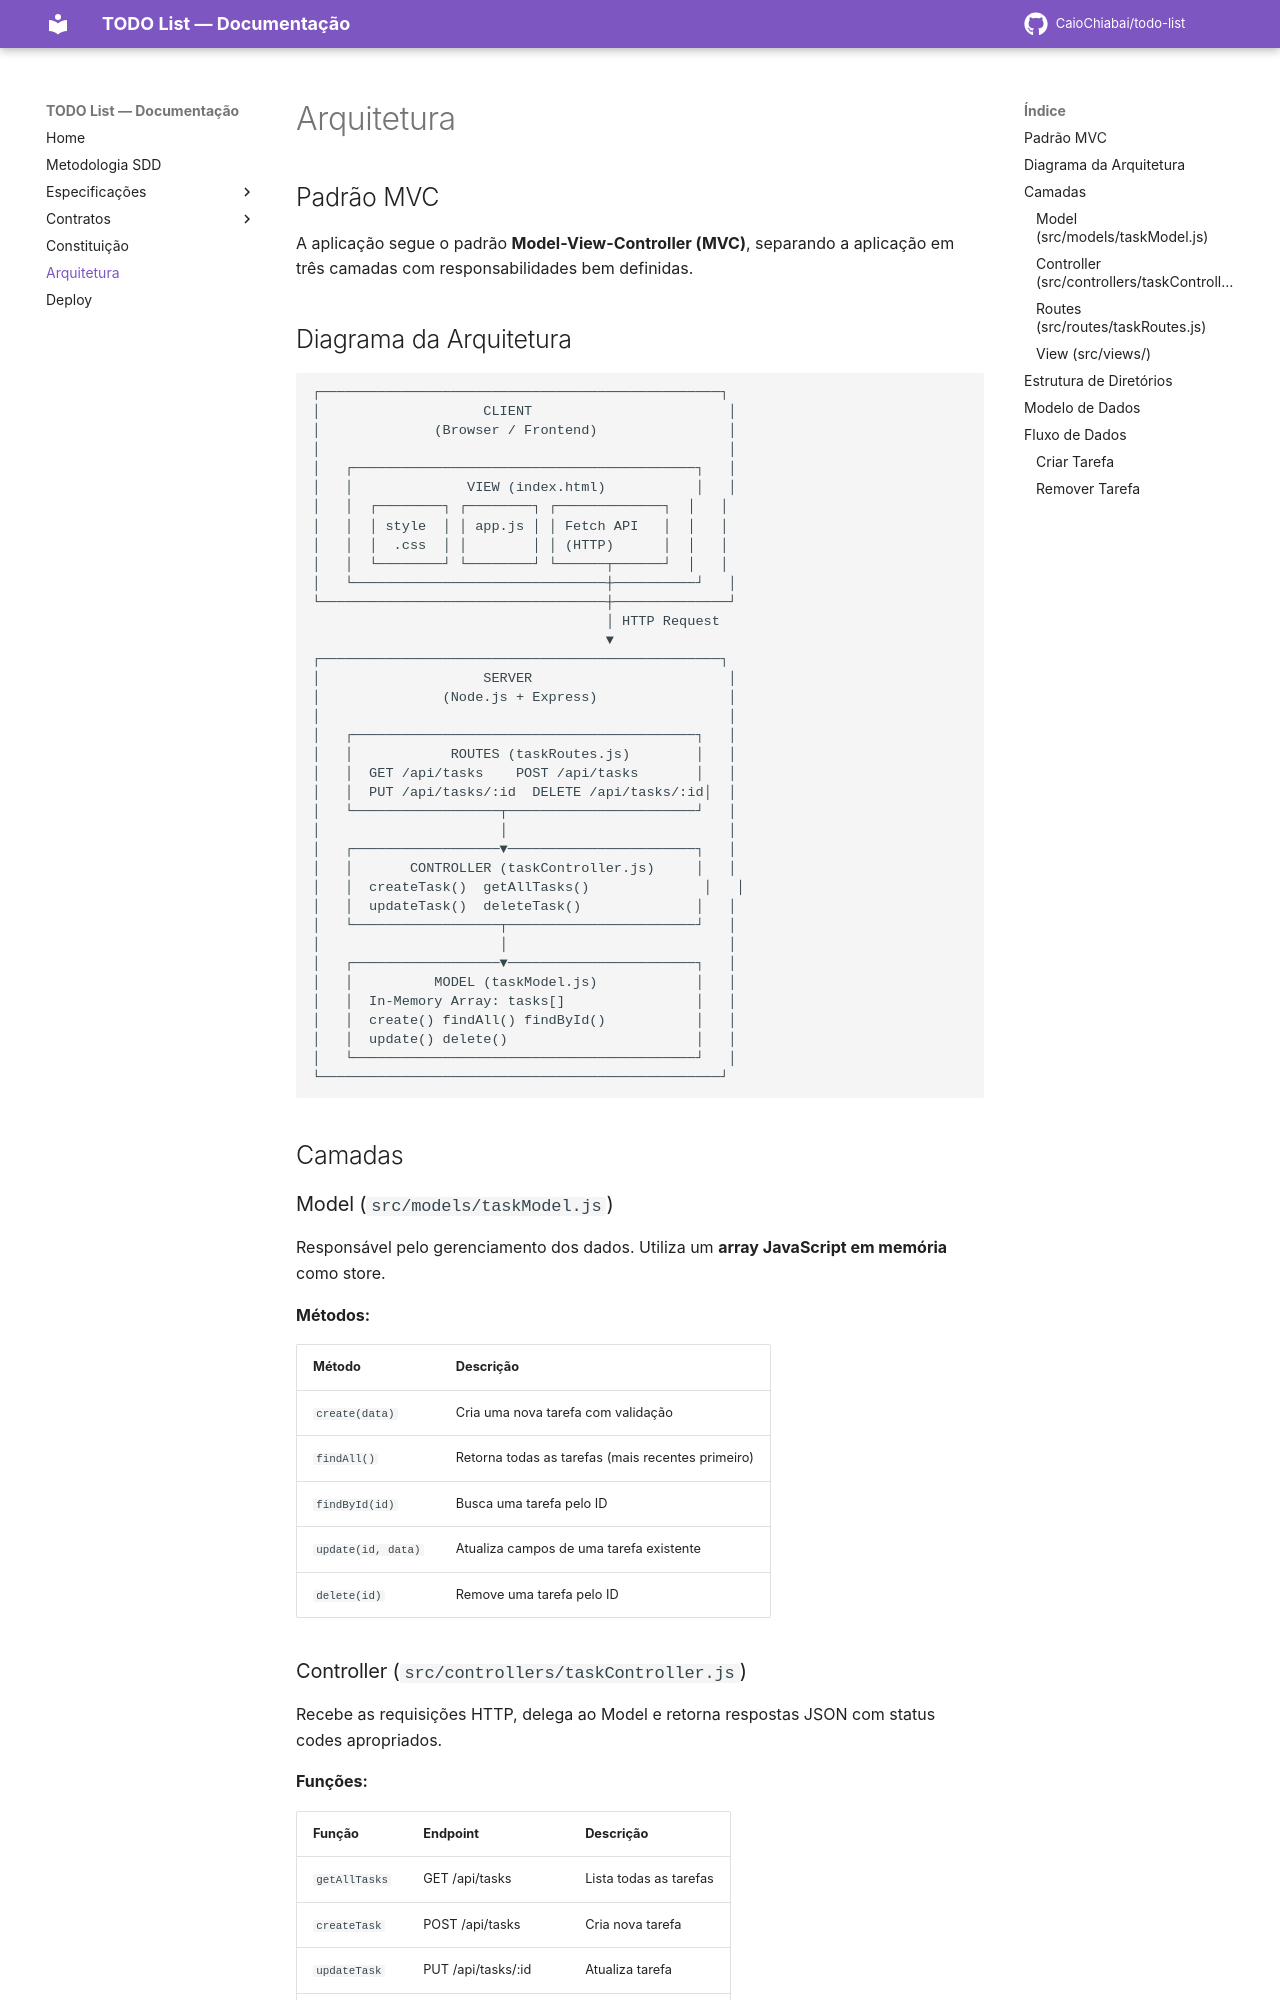

repository: CaioChiabai/todo-list · page: architecture/index.html · generator: mkdocs

# Arquitetura

## Padrão MVC

A aplicação segue o padrão **Model-View-Controller (MVC)**, separando a aplicação em três camadas com responsabilidades bem definidas.

## Diagrama da Arquitetura

```
┌─────────────────────────────────────────────────┐
│                    CLIENT                        │
│              (Browser / Frontend)                │
│                                                  │
│   ┌──────────────────────────────────────────┐   │
│   │              VIEW (index.html)           │   │
│   │  ┌────────┐ ┌────────┐ ┌─────────────┐  │   │
│   │  │ style  │ │ app.js │ │ Fetch API   │  │   │
│   │  │  .css  │ │        │ │ (HTTP)      │  │   │
│   │  └────────┘ └────────┘ └──────┬──────┘  │   │
│   └───────────────────────────────┼──────────┘   │
└───────────────────────────────────┼──────────────┘
                                    │ HTTP Request
                                    ▼
┌─────────────────────────────────────────────────┐
│                    SERVER                        │
│               (Node.js + Express)                │
│                                                  │
│   ┌──────────────────────────────────────────┐   │
│   │            ROUTES (taskRoutes.js)        │   │
│   │  GET /api/tasks    POST /api/tasks       │   │
│   │  PUT /api/tasks/:id  DELETE /api/tasks/:id│  │
│   └──────────────────┬───────────────────────┘   │
│                      │                           │
│   ┌──────────────────▼───────────────────────┐   │
│   │       CONTROLLER (taskController.js)     │   │
│   │  createTask()  getAllTasks()              │   │
│   │  updateTask()  deleteTask()              │   │
│   └──────────────────┬───────────────────────┘   │
│                      │                           │
│   ┌──────────────────▼───────────────────────┐   │
│   │          MODEL (taskModel.js)            │   │
│   │  In-Memory Array: tasks[]                │   │
│   │  create() findAll() findById()           │   │
│   │  update() delete()                       │   │
│   └──────────────────────────────────────────┘   │
└─────────────────────────────────────────────────┘
```

## Camadas

### Model (`src/models/taskModel.js`)

Responsável pelo gerenciamento dos dados. Utiliza um **array JavaScript em memória** como store.

**Métodos:**

| Método | Descrição |
|:---|:---|
| `create(data)` | Cria uma nova tarefa com validação |
| `findAll()` | Retorna todas as tarefas (mais recentes primeiro) |
| `findById(id)` | Busca uma tarefa pelo ID |
| `update(id, data)` | Atualiza campos de uma tarefa existente |
| `delete(id)` | Remove uma tarefa pelo ID |
